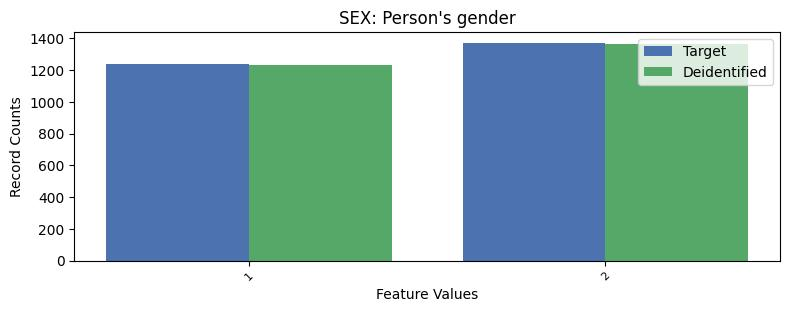

Data behind this chart, as committed beside it:
, SEX, count_target, count_deidentified
0, 2, 1372, 1363
1, 1, 1240, 1231
